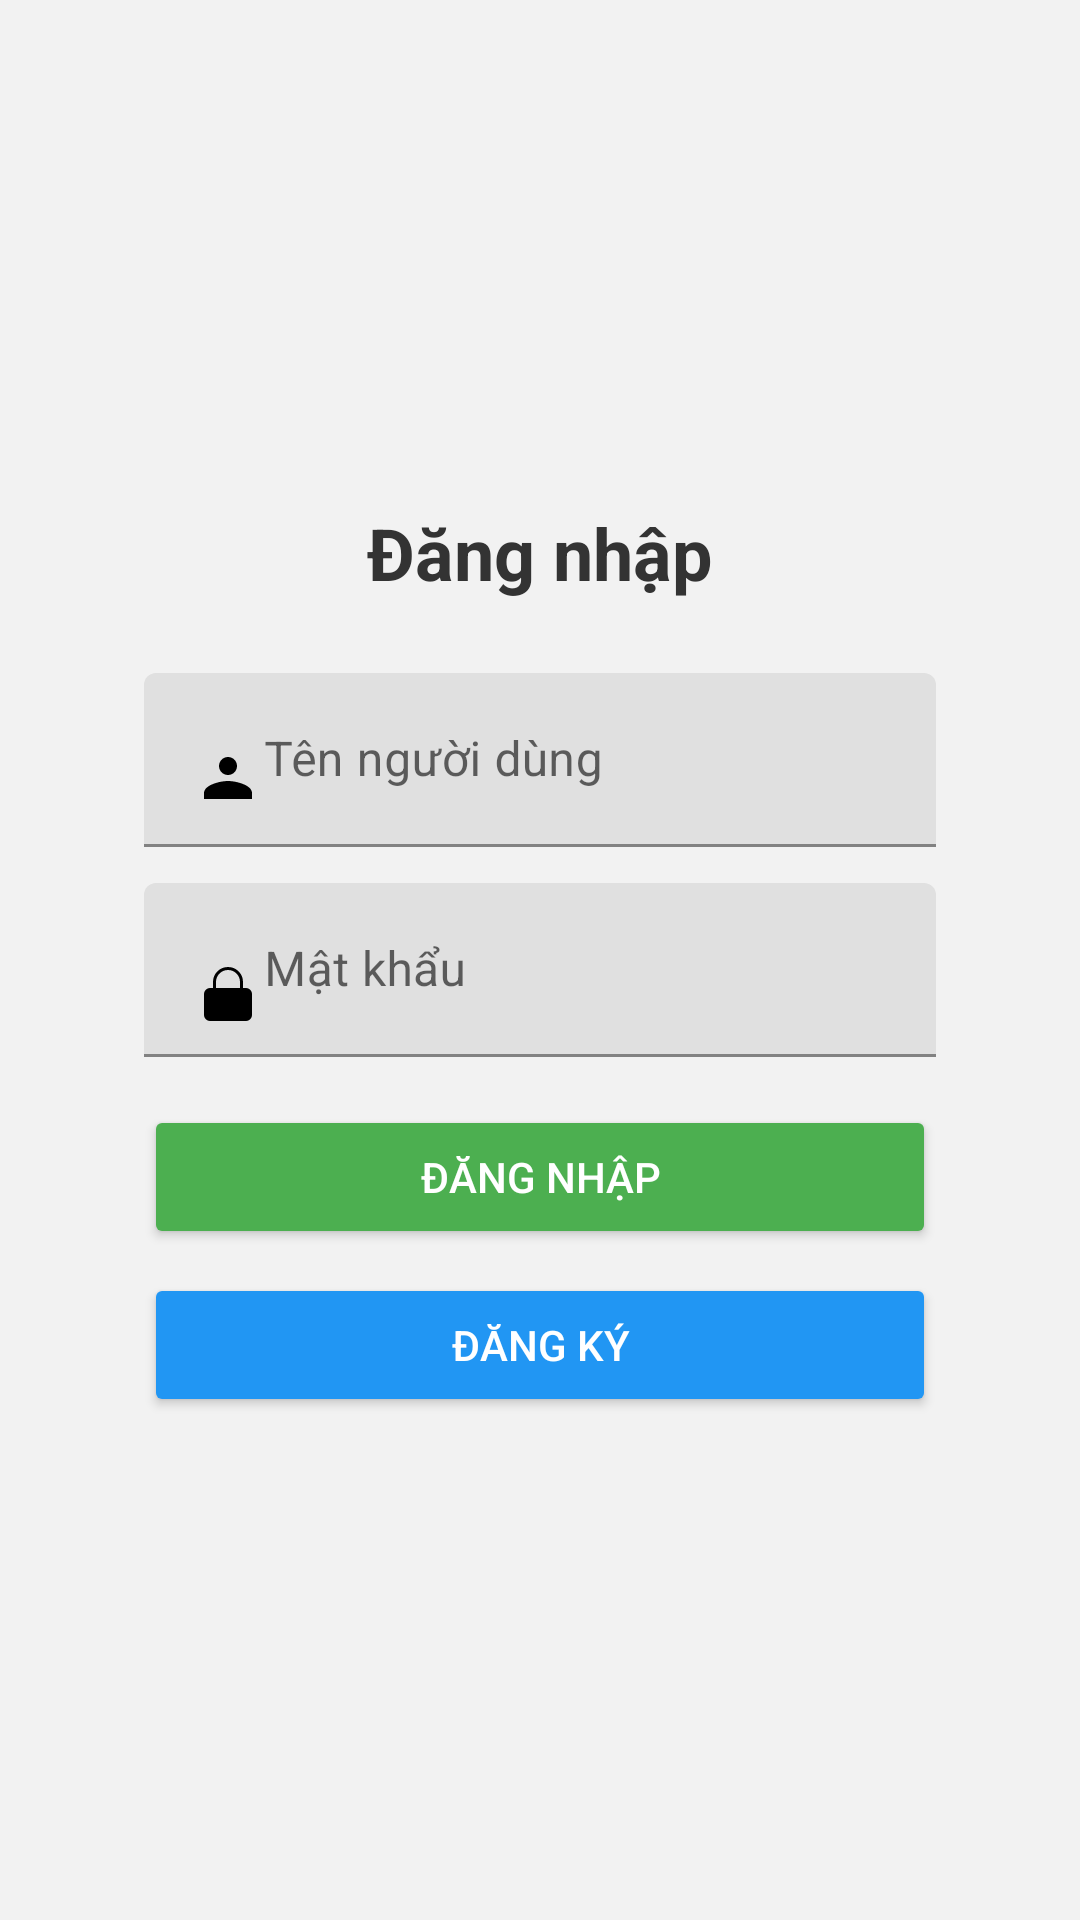

Reconstruct the res/layout file that produces this screen, plus the resources it refers to.
<!-- AndroidManifest.xml: application theme Theme.MultipleGame -->
<!-- res/layout/activity_login.xml -->
<?xml version="1.0" encoding="utf-8"?>
<androidx.constraintlayout.widget.ConstraintLayout xmlns:android="http://schemas.android.com/apk/res/android"
    xmlns:app="http://schemas.android.com/apk/res-auto"
    android:layout_width="match_parent"
    android:layout_height="match_parent"
    android:background="#F2F2F2"
    android:padding="24dp">

    <LinearLayout
        android:id="@+id/loginContainer"
        android:layout_width="0dp"
        android:layout_height="wrap_content"
        android:orientation="vertical"
        android:gravity="center"
        android:padding="24dp"
        android:background="@drawable/bg_card_rounded"
        android:elevation="6dp"
        app:layout_constraintTop_toTopOf="parent"
        app:layout_constraintBottom_toBottomOf="parent"
        app:layout_constraintStart_toStartOf="parent"
        app:layout_constraintEnd_toEndOf="parent">

        <TextView
            android:id="@+id/tvLoginTitle"
            android:layout_width="wrap_content"
            android:layout_height="wrap_content"
            android:text="Đăng nhập"
            android:textSize="24sp"
            android:textStyle="bold"
            android:textColor="#333"
            android:layout_marginBottom="24dp" />

        <com.google.android.material.textfield.TextInputLayout
            android:layout_width="match_parent"
            android:layout_height="wrap_content"
            android:layout_marginBottom="12dp"
            android:hint="Tên người dùng">

            <com.google.android.material.textfield.TextInputEditText
                android:id="@+id/etUsername"
                android:layout_width="match_parent"
                android:layout_height="wrap_content"
                android:inputType="textPersonName"
                android:drawableStart="@drawable/ic_user"
                android:paddingStart="8dp" />
        </com.google.android.material.textfield.TextInputLayout>

        <com.google.android.material.textfield.TextInputLayout
            android:layout_width="match_parent"
            android:layout_height="wrap_content"
            android:layout_marginBottom="16dp"
            android:hint="Mật khẩu">

            <com.google.android.material.textfield.TextInputEditText
                android:id="@+id/etPassword"
                android:layout_width="match_parent"
                android:layout_height="wrap_content"
                android:inputType="textPassword"
                android:drawableStart="@drawable/ic_password"
                android:paddingStart="8dp" />
        </com.google.android.material.textfield.TextInputLayout>

        <Button
            android:id="@+id/btnLogin"
            android:layout_width="match_parent"
            android:layout_height="wrap_content"
            android:text="Đăng nhập"
            android:backgroundTint="#4CAF50"
            android:textColor="#FFFFFF"
            android:layout_marginBottom="8dp" />

        <Button
            android:id="@+id/btnRegister"
            android:layout_width="match_parent"
            android:layout_height="wrap_content"
            android:text="Đăng ký"
            android:backgroundTint="#2196F3"
            android:textColor="#FFFFFF" />
    </LinearLayout>

</androidx.constraintlayout.widget.ConstraintLayout>
<!-- resources referenced by this layout -->
<resources>
  <!-- drawable ic_password (drawable) -->
  <?xml version="1.0" encoding="utf-8"?>
  <vector xmlns:android="http://schemas.android.com/apk/res/android"
      android:width="24dp"
      android:height="24dp"
      android:viewportWidth="24"
      android:viewportHeight="24">
      <path
          android:fillColor="#FF000000"
          android:pathData="M12,17a2,2 0,1 0,0 -4 2,2 0,0 0,0 4zm6,-6h-1V9a5,5 0,0 0 -10,0v2H6a2,2 0,0 0 -2,2v7a2,2 0,0 0 2,2h12a2,2 0,0 0 2,-2v-7a2,2 0,0 0 -2,-2zM8,9a4,4 0,1 1 8,0v2H8V9z" />
  </vector>
  <!-- drawable ic_user (drawable) -->
  <?xml version="1.0" encoding="utf-8"?>
  <vector xmlns:android="http://schemas.android.com/apk/res/android"
      android:width="24dp"
      android:height="24dp"
      android:viewportWidth="24"
      android:viewportHeight="24">
      <path
          android:fillColor="#FF000000"
          android:pathData="M12,12c2.67,0 8,1.34 8,4v2H4v-2c0,-2.66 5.33,-4 8,-4zm0,-2c-1.66,0 -3,-1.34 -3,-3s1.34,-3 3,-3 3,1.34 3,3 -1.34,3 -3,3z" />
  </vector>
  <style name="Theme.MultipleGame" parent="Theme.MaterialComponents.DayNight.DarkActionBar">
          
          <item name="colorPrimary">@color/purple_500</item>
          <item name="colorPrimaryVariant">@color/purple_700</item>
          <item name="colorOnPrimary">@color/white</item>
          
          <item name="colorSecondary">@color/teal_200</item>
          <item name="colorSecondaryVariant">@color/teal_700</item>
          <item name="colorOnSecondary">@color/black</item>
          
          <item name="android:statusBarColor">?attr/colorPrimaryVariant</item>
          
      </style>
  <!-- not gathered from this repository: default colours our renderer supplied (Android Studio template values) -->
  <color name="purple_500">#FF6200EE</color>
  <color name="purple_700">#FF3700B3</color>
  <color name="teal_200">#FF03DAC5</color>
  <color name="teal_700">#FF018786</color>
  <color name="black">#FF000000</color>
  <color name="white">#FFFFFFFF</color>
</resources>
